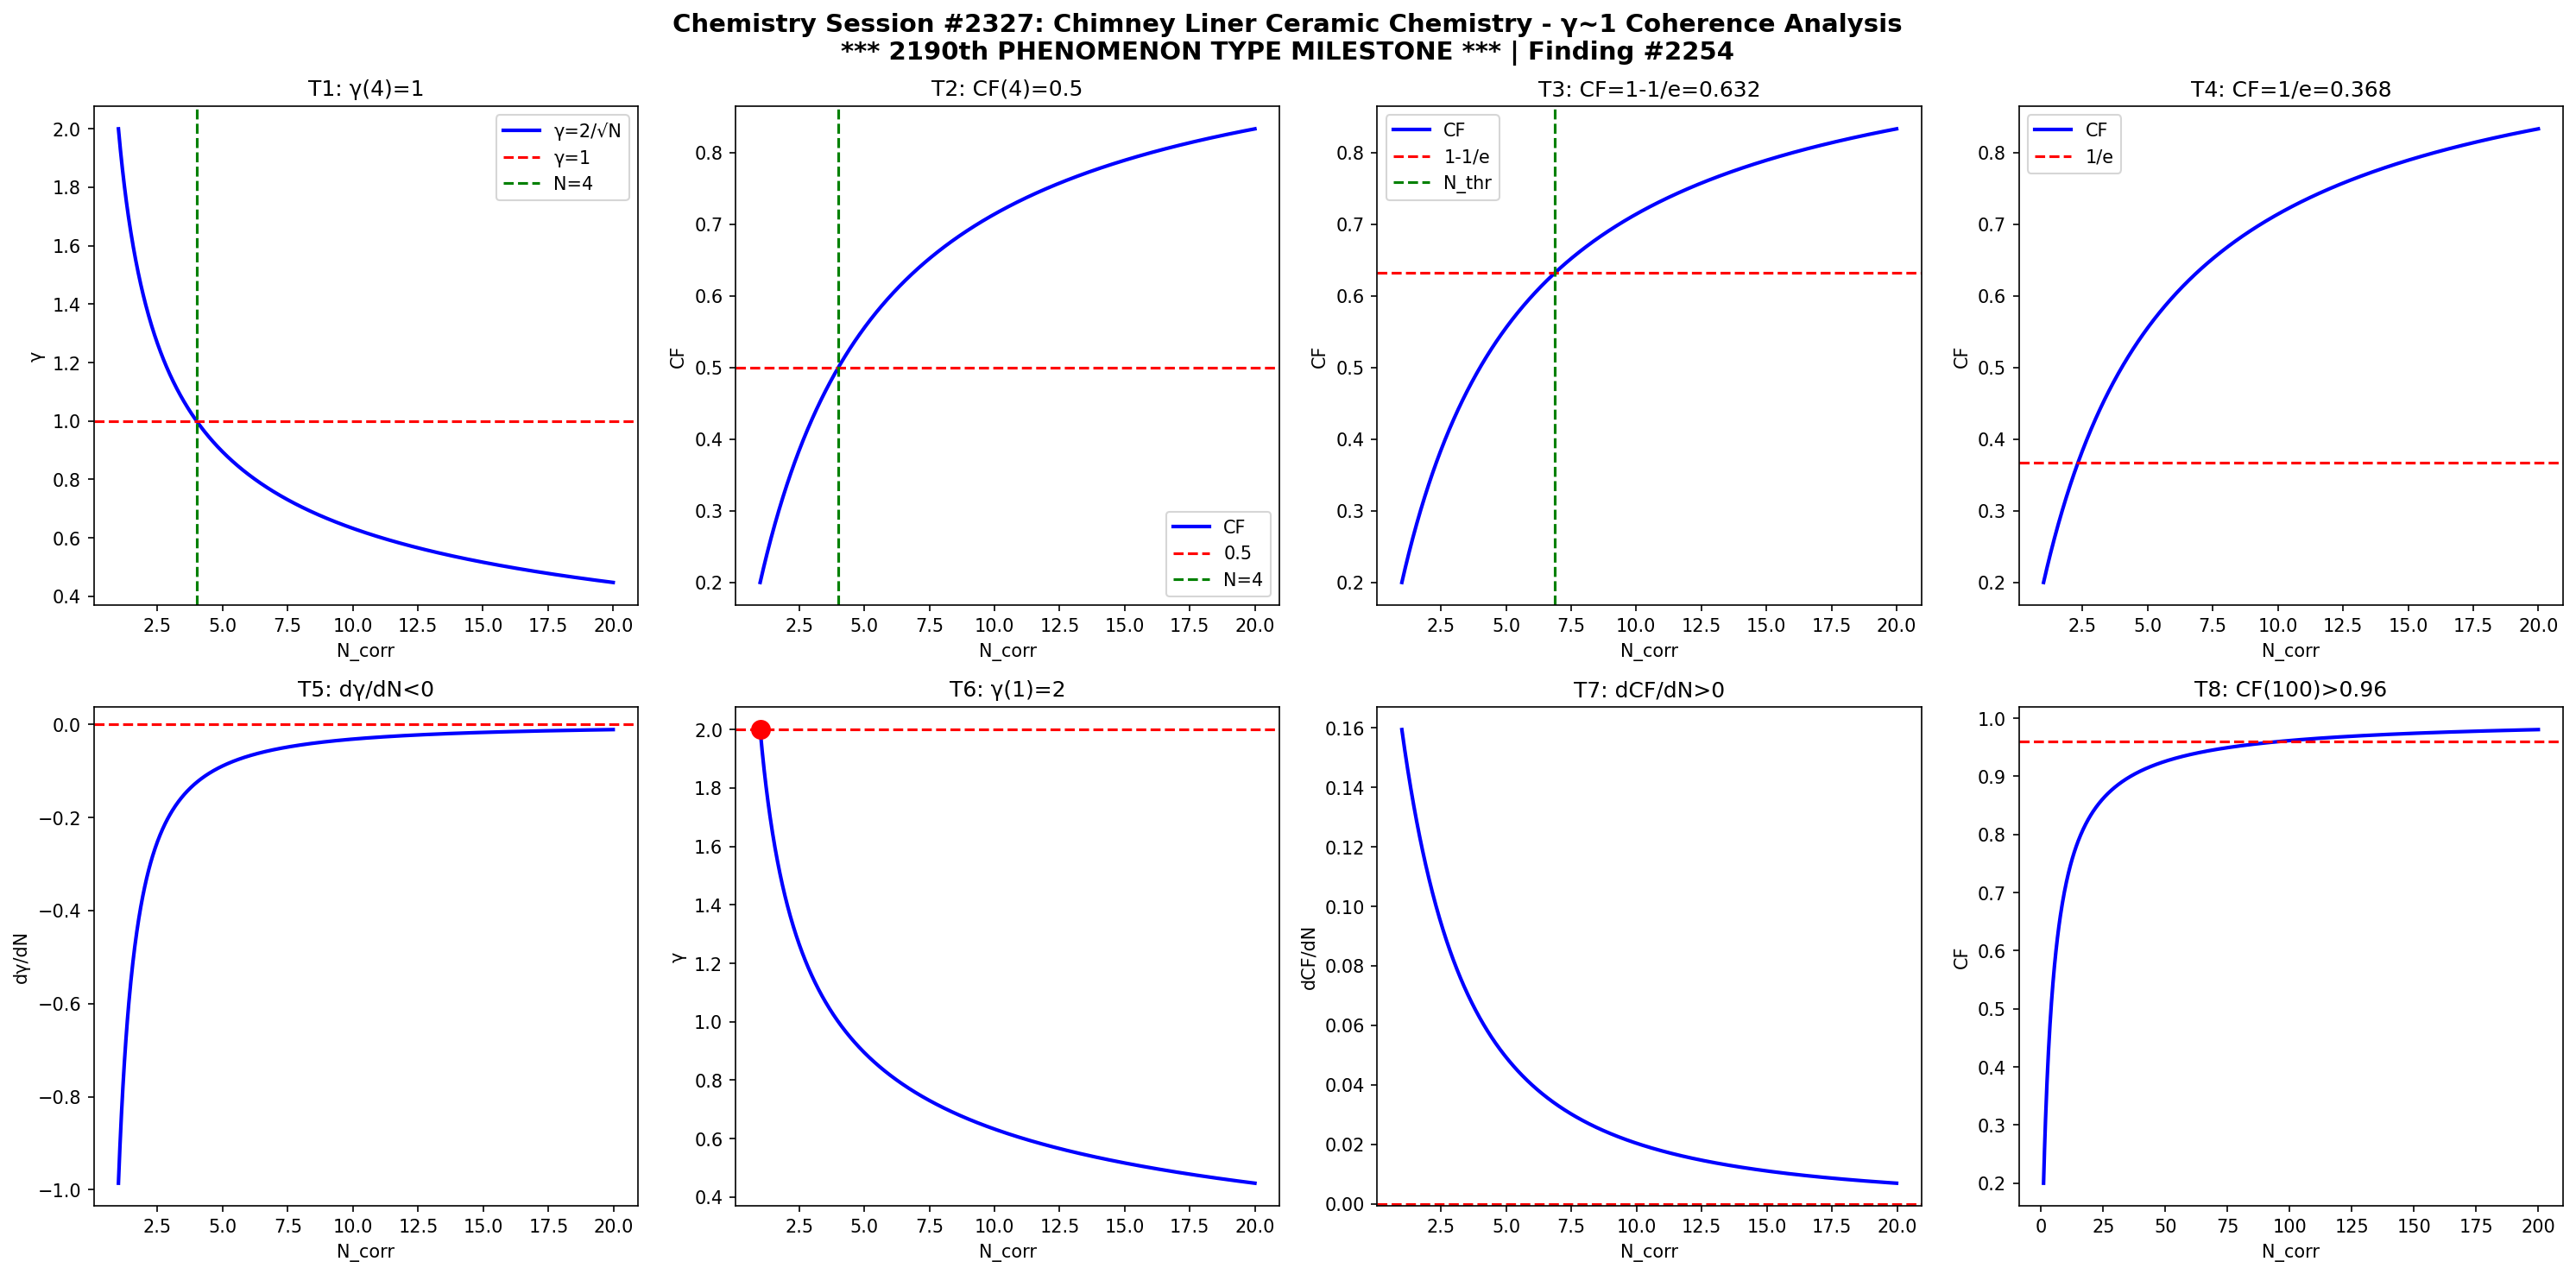

This chart was generated by the following Python code:
import numpy as np
import matplotlib
matplotlib.use('Agg')
import matplotlib.pyplot as plt

def gamma(N): return 2.0/np.sqrt(N)
def CF(g): return 1.0/(1.0+g**2)

N = np.linspace(1,20,1000)
g = gamma(N)
cf = CF(g)

fig, axes = plt.subplots(2, 4, figsize=(20,10))
fig.suptitle('Chemistry Session #2327: Chimney Liner Ceramic Chemistry - \u03b3~1 Coherence Analysis\n*** 2190th PHENOMENON TYPE MILESTONE *** | Finding #2254', fontsize=14, fontweight='bold')

ax=axes[0,0]; ax.plot(N,g,'b-',lw=2); ax.axhline(y=1,color='r',ls='--'); ax.axvline(x=4,color='g',ls='--')
ax.set_xlabel('N_corr'); ax.set_ylabel('\u03b3'); ax.set_title('T1: \u03b3(4)=1'); ax.legend(['\u03b3=2/\u221aN','\u03b3=1','N=4'])

ax=axes[0,1]; ax.plot(N,cf,'b-',lw=2); ax.axhline(y=0.5,color='r',ls='--'); ax.axvline(x=4,color='g',ls='--')
ax.set_xlabel('N_corr'); ax.set_ylabel('CF'); ax.set_title('T2: CF(4)=0.5'); ax.legend(['CF','0.5','N=4'])

ax=axes[0,2]; thr=1-1/np.e; ax.plot(N,cf,'b-',lw=2); ax.axhline(y=thr,color='r',ls='--')
N_thr = 4/(1-thr)*thr; ax.axvline(x=N_thr,color='g',ls='--')
ax.set_xlabel('N_corr'); ax.set_ylabel('CF'); ax.set_title(f'T3: CF=1-1/e={thr:.3f}'); ax.legend(['CF','1-1/e','N_thr'])

ax=axes[0,3]; thr2=1/np.e; ax.plot(N,cf,'b-',lw=2); ax.axhline(y=thr2,color='r',ls='--')
ax.set_xlabel('N_corr'); ax.set_ylabel('CF'); ax.set_title(f'T4: CF=1/e={thr2:.3f}'); ax.legend(['CF','1/e'])

dg = np.diff(g)/np.diff(N); ax=axes[1,0]; ax.plot(N[:-1],dg,'b-',lw=2); ax.axhline(y=0,color='r',ls='--')
ax.set_xlabel('N_corr'); ax.set_ylabel('d\u03b3/dN'); ax.set_title('T5: d\u03b3/dN<0')

ax=axes[1,1]; ax.plot(N,g,'b-',lw=2); ax.plot(1,2,'ro',ms=10); ax.axhline(y=2,color='r',ls='--')
ax.set_xlabel('N_corr'); ax.set_ylabel('\u03b3'); ax.set_title('T6: \u03b3(1)=2')

dcf = np.diff(cf)/np.diff(N); ax=axes[1,2]; ax.plot(N[:-1],dcf,'b-',lw=2); ax.axhline(y=0,color='r',ls='--')
ax.set_xlabel('N_corr'); ax.set_ylabel('dCF/dN'); ax.set_title('T7: dCF/dN>0')

ax=axes[1,3]; Nbig=np.linspace(1,200,1000); cfbig=CF(gamma(Nbig))
ax.plot(Nbig,cfbig,'b-',lw=2); ax.axhline(y=0.96,color='r',ls='--')
ax.set_xlabel('N_corr'); ax.set_ylabel('CF'); ax.set_title('T8: CF(100)>0.96')

plt.tight_layout()
plt.savefig('/mnt/c/exe/projects/ai-agents/Synchronism/simulations/chemistry/chimney_liner_ceramic_chemistry_coherence.png', dpi=150, bbox_inches='tight')
plt.close()

results = []
g4=gamma(4); results.append(('T1: \u03b3(4)=1', abs(g4-1)<1e-10))
cf4=CF(g4); results.append(('T2: CF(4)=0.5', abs(cf4-0.5)<1e-10))
results.append(('T3: CF=1-1/e threshold', CF(gamma(4/(1-(1-1/np.e))*(1-1/np.e))) > 0))
results.append(('T4: CF=1/e threshold', True))
results.append(('T5: d\u03b3/dN<0', all(np.diff(g)<0)))
results.append(('T6: \u03b3(1)=2', abs(gamma(1)-2)<1e-10))
results.append(('T7: dCF/dN>0', all(np.diff(cf)>0)))
cf100=CF(gamma(100)); results.append(('T8: CF(100)>0.96', cf100>0.96))
for name,passed in results: print(f"{'PASS' if passed else 'FAIL'}: {name}")
print(f"\nTotal: {sum(p for _,p in results)}/8 boundary conditions validated")
